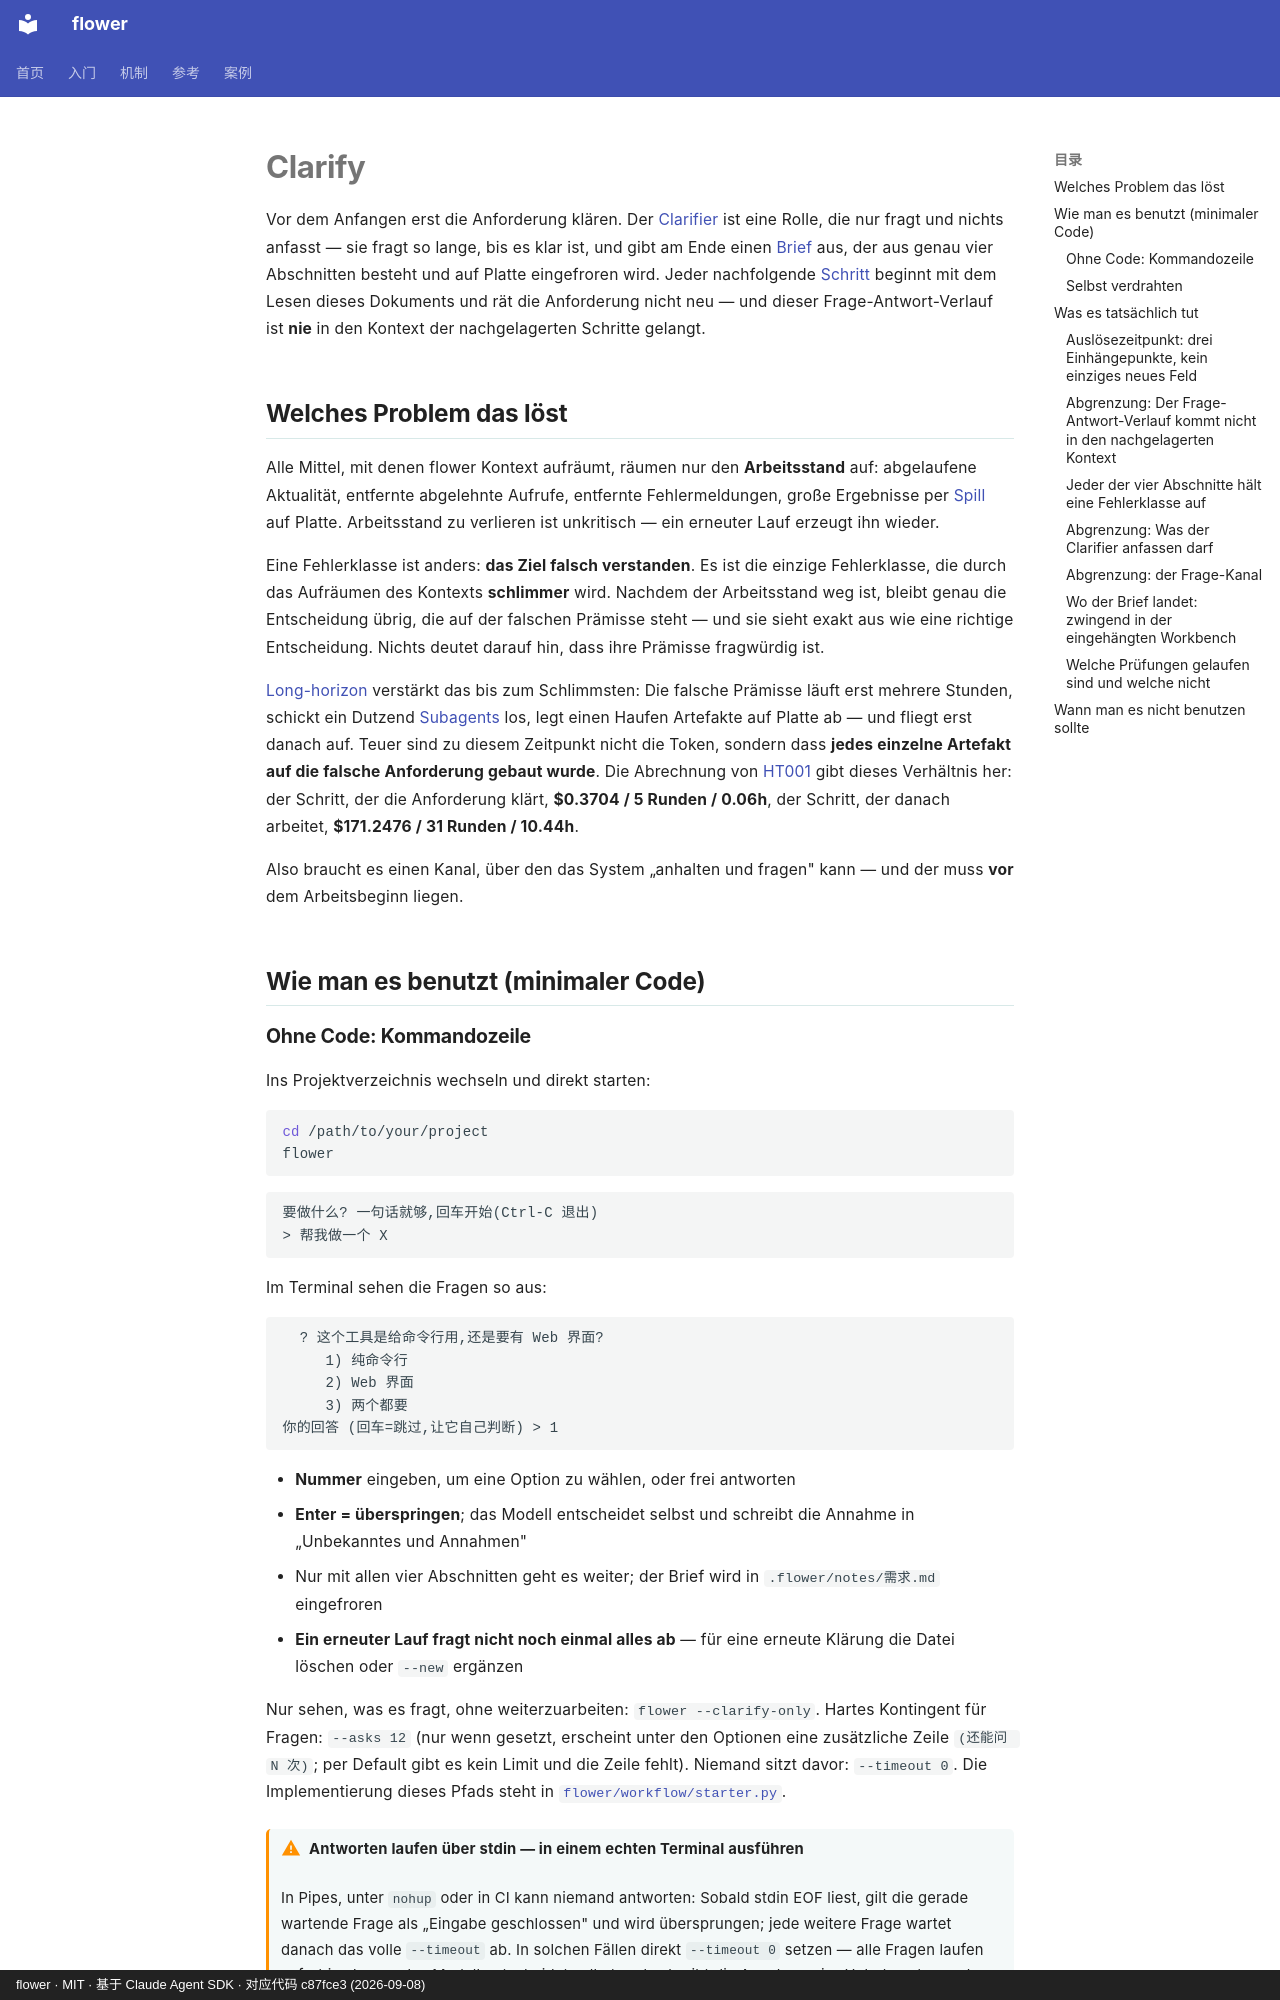

repository: ChenyuHeee/flower · page: de/guide/clarify/index.html · generator: mkdocs · copyright: flower · MIT · 基于 Claude Agent SDK · 对应代码 c87fce3 (2026-09-08)

# Clarify

Vor dem Anfangen erst die Anforderung klären. Der [Clarifier](../reference/glossary.md#确认者) ist eine Rolle, die nur fragt und nichts anfasst — sie fragt so lange, bis es klar ist, und gibt am Ende einen [Brief](../reference/glossary.md#需求确认书) aus, der aus genau vier Abschnitten besteht und auf Platte eingefroren wird. Jeder nachfolgende [Schritt](../reference/glossary.md#步骤) beginnt mit dem Lesen dieses Dokuments und rät die Anforderung nicht neu — und dieser Frage-Antwort-Verlauf ist **nie** in den Kontext der nachgelagerten Schritte gelangt.

## Welches Problem das löst {#解决什么问题}

Alle Mittel, mit denen flower Kontext aufräumt, räumen nur den **Arbeitsstand** auf: abgelaufene Aktualität, entfernte abgelehnte Aufrufe, entfernte Fehlermeldungen, große Ergebnisse per [Spill](../reference/glossary.md#落盘) auf Platte. Arbeitsstand zu verlieren ist unkritisch — ein erneuter Lauf erzeugt ihn wieder.

Eine Fehlerklasse ist anders: **das Ziel falsch verstanden**. Es ist die einzige Fehlerklasse, die durch das Aufräumen des Kontexts **schlimmer** wird. Nachdem der Arbeitsstand weg ist, bleibt genau die Entscheidung übrig, die auf der falschen Prämisse steht — und sie sieht exakt aus wie eine richtige Entscheidung. Nichts deutet darauf hin, dass ihre Prämisse fragwürdig ist.

[Long-horizon](../reference/glossary.md#长程) verstärkt das bis zum Schlimmsten: Die falsche Prämisse läuft erst mehrere Stunden, schickt ein Dutzend [Subagents](../reference/glossary.md#subagent) los, legt einen Haufen Artefakte auf Platte ab — und fliegt erst danach auf. Teuer sind zu diesem Zeitpunkt nicht die Token, sondern dass **jedes einzelne Artefakt auf die falsche Anforderung gebaut wurde**. Die Abrechnung von [HT001](../cases/ht001.md) gibt dieses Verhältnis her: der Schritt, der die Anforderung klärt, **$0.3704 / 5 Runden / 0.06h**, der Schritt, der danach arbeitet, **$171.2476 / 31 Runden / 10.44h**.

Also braucht es einen Kanal, über den das System „anhalten und fragen" kann — und der muss **vor** dem Arbeitsbeginn liegen.

## Wie man es benutzt (minimaler Code) {#怎么用最小代码}

### Ohne Code: Kommandozeile {#零代码命令行}

Ins Projektverzeichnis wechseln und direkt starten:

```bash
cd /path/to/your/project
flower
```

```text
要做什么? 一句话就够,回车开始(Ctrl-C 退出)
> 帮我做一个 X
```

Im Terminal sehen die Fragen so aus:

```text
  ? 这个工具是给命令行用,还是要有 Web 界面?
     1) 纯命令行
     2) Web 界面
     3) 两个都要
你的回答 (回车=跳过,让它自己判断) > 1
```

- **Nummer** eingeben, um eine Option zu wählen, oder frei antworten
- **Enter = überspringen**; das Modell entscheidet selbst und schreibt die Annahme in „Unbekanntes und Annahmen"
- Nur mit allen vier Abschnitten geht es weiter; der Brief wird in `.flower/notes/需求.md` eingefroren
- **Ein erneuter Lauf fragt nicht noch einmal alles ab** — für eine erneute Klärung die Datei löschen oder `--new` ergänzen

Nur sehen, was es fragt, ohne weiterzuarbeiten: `flower --clarify-only`. Hartes Kontingent für Fragen: `--asks 12` (nur wenn gesetzt, erscheint unter den Optionen eine zusätzliche Zeile `(还能问 N 次)`; per Default gibt es kein Limit und die Zeile fehlt). Niemand sitzt davor: `--timeout 0`. Die Implementierung dieses Pfads steht in [`flower/workflow/starter.py`](https://github.com/ChenyuHeee/flower/blob/main/flower/workflow/starter.py).

!!! warning "Antworten laufen über stdin — in einem echten Terminal ausführen"
    In Pipes, unter `nohup` oder in CI kann niemand antworten: Sobald stdin EOF liest, gilt die gerade wartende Frage als „Eingabe geschlossen" und wird übersprungen; jede weitere Frage wartet danach das volle `--timeout` ab. In solchen Fällen direkt `--timeout 0` setzen — alle Fragen laufen sofort ins Leere, das Modell entscheidet selbst und schreibt die Annahmen in „Unbekanntes und Annahmen".
